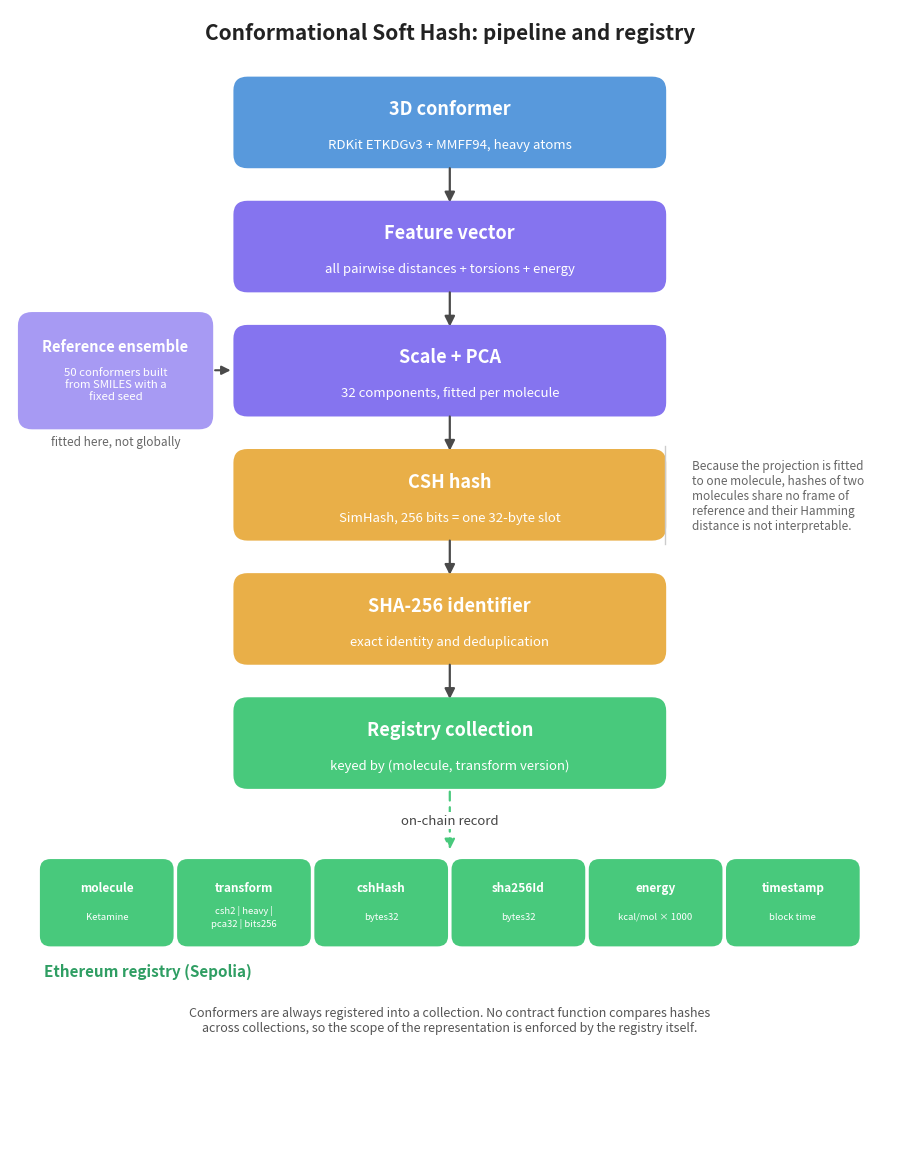

The matplotlib source for this figure:
#!/usr/bin/env python3
"""Redraw Figure 4: the CSH pipeline and the collection-scoped registry.

Two things differ from the superseded version beyond the bit count. The scaling
and projection are fitted on a reference ensemble built from the molecule
itself, not on a global one, and that per-molecule fit is what makes hashes
comparable only within a molecule. The registry therefore scopes every record
to a collection identified by the molecule and the transform version.
"""
import matplotlib
matplotlib.use("Agg")
import matplotlib.pyplot as plt
from matplotlib.patches import FancyBboxPatch, FancyArrowPatch

BLUE, PURPLE, ORANGE, GREEN = "#5899dc", "#8574ef", "#e9af48", "#48c97c"
GREY = "#4a4a4a"

fig, ax = plt.subplots(figsize=(9.2, 11.6), dpi=300)
ax.set_xlim(0, 100)
ax.set_ylim(0, 132)
ax.axis("off")


def box(x, y, w, h, colour, title, sub=None, fs=13, subfs=9.5, alpha=1.0):
    ax.add_patch(FancyBboxPatch(
        (x, y), w, h, boxstyle="round,pad=0.6,rounding_size=1.6",
        facecolor=colour, edgecolor="none", alpha=alpha))
    ty = y + h / 2 + (1.6 if sub else 0)
    ax.text(x + w / 2, ty, title, ha="center", va="center",
            fontsize=fs, fontweight="bold", color="white")
    if sub:
        ax.text(x + w / 2, y + h / 2 - 2.6, sub, ha="center", va="center",
                fontsize=subfs, color="white")


def arrow(x, y0, y1, style="-", colour=GREY):
    ax.add_patch(FancyArrowPatch(
        (x, y0), (x, y1), arrowstyle="-|>", mutation_scale=15,
        linewidth=1.6, color=colour, linestyle=style,
        shrinkA=0, shrinkB=0))


ax.text(50, 128.5, "Conformational Soft Hash: pipeline and registry",
        ha="center", fontsize=15, fontweight="bold", color="#222222")

# ------------------------------------------------------------- main pipeline
X, W = 26, 48
box(X, 114, W, 9.5, BLUE, "3D conformer",
    "RDKit ETKDGv3 + MMFF94, heavy atoms")
arrow(50, 113.4, 109.4)

box(X, 99.5, W, 9.5, PURPLE, "Feature vector",
    "all pairwise distances + torsions + energy")
arrow(50, 98.9, 94.9)

box(X, 85, W, 9.5, PURPLE, "Scale + PCA",
    "32 components, fitted per molecule")
arrow(50, 84.4, 80.4)

box(X, 70.5, W, 9.5, ORANGE, "CSH hash",
    "SimHash, 256 bits = one 32-byte slot")
arrow(50, 69.9, 65.9)

box(X, 56, W, 9.5, ORANGE, "SHA-256 identifier",
    "exact identity and deduplication")
arrow(50, 55.4, 51.4)

box(X, 41.5, W, 9.5, GREEN, "Registry collection",
    "keyed by (molecule, transform version)")

# ------------------------------------- reference ensemble feeding the fit
ax.add_patch(FancyBboxPatch(
    (1.5, 83.5), 21, 12.5, boxstyle="round,pad=0.6,rounding_size=1.6",
    facecolor=PURPLE, edgecolor="none", alpha=0.72))
ax.text(12, 92.6, "Reference ensemble", ha="center", va="center",
        fontsize=10.5, fontweight="bold", color="white")
ax.text(12, 88.2, "50 conformers built\nfrom SMILES with a\nfixed seed",
        ha="center", va="center", fontsize=8.2, color="white")
ax.add_patch(FancyArrowPatch(
    (23.0, 89.8), (25.4, 89.8), arrowstyle="-|>", mutation_scale=13,
    linewidth=1.5, color=GREY))
ax.text(12, 82.2, "fitted here, not globally",
        ha="center", va="top", fontsize=8.5, style="italic", color="#666666")

# the consequence, called out beside the hash
ax.text(77.5, 75.2,
        "Because the projection is fitted\n"
        "to one molecule, hashes of two\n"
        "molecules share no frame of\n"
        "reference and their Hamming\n"
        "distance is not interpretable.",
        ha="left", va="center", fontsize=8.5, color="#666666")
ax.plot([74.5, 74.5], [69.5, 81], color="#cccccc", linewidth=1)

# ------------------------------------------------------------- on-chain record
ax.add_patch(FancyArrowPatch(
    (50, 40.9), (50, 33.5), arrowstyle="-|>", mutation_scale=15,
    linewidth=1.6, color=GREEN, linestyle=(0, (4, 3))))
ax.text(50, 37.2, "on-chain record", ha="center", va="center",
        fontsize=9.5, style="italic", color="#444444",
        bbox=dict(facecolor="white", edgecolor="none", pad=1.5))

fields = [("molecule", "Ketamine"), ("transform", "csh2 | heavy |\npca32 | bits256"),
          ("cshHash", "bytes32"), ("sha256Id", "bytes32"),
          ("energy", "kcal/mol × 1000"), ("timestamp", "block time")]
fw, gap = 14.2, 1.4
total = len(fields) * fw + (len(fields) - 1) * gap
x0 = (100 - total) / 2
for i, (k, v) in enumerate(fields):
    x = x0 + i * (fw + gap)
    ax.add_patch(FancyBboxPatch(
        (x, 23), fw, 9.2, boxstyle="round,pad=0.5,rounding_size=1.2",
        facecolor=GREEN, edgecolor="none"))
    ax.text(x + fw / 2, 29.4, k, ha="center", va="center",
            fontsize=8.5, fontweight="bold", color="white")
    ax.text(x + fw / 2, 26.0, v, ha="center", va="center",
            fontsize=6.8, color="white", linespacing=1.35)

ax.text(x0, 20.6, "Ethereum registry (Sepolia)", ha="left", va="top",
        fontsize=11, fontweight="bold", color="#2f9e63")

# ------------------------------------------------------------- scoping note
ax.text(50, 15.5,
        "Conformers are always registered into a collection. No contract "
        "function compares hashes\nacross collections, so the scope of the "
        "representation is enforced by the registry itself.",
        ha="center", va="top", fontsize=9, color="#555555")

plt.tight_layout()
fig.savefig("figure3_pipeline.png", dpi=300, facecolor="white",
            bbox_inches="tight")
print("wrote figure3_pipeline.png")
